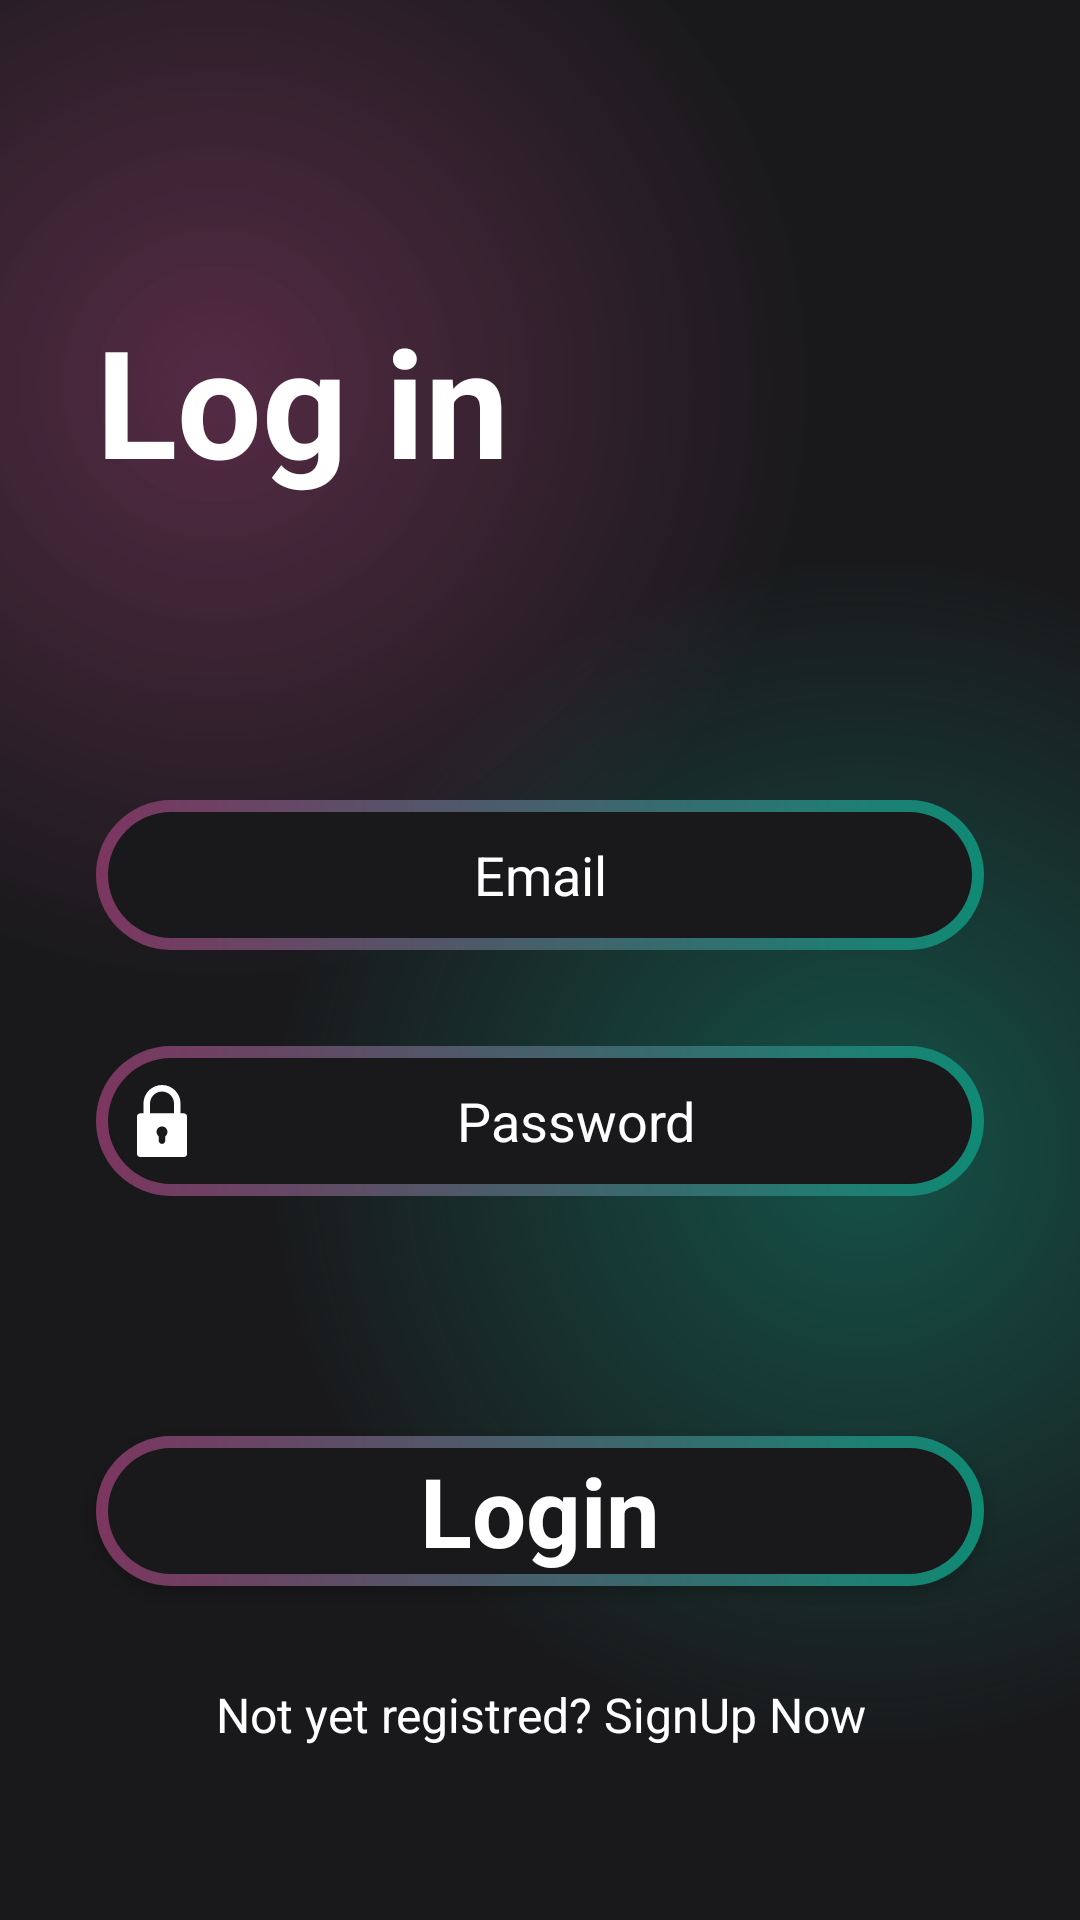

Android layout source for this screen:
<!-- AndroidManifest.xml: application theme Theme.MoviesAppProject -->
<!-- res/layout/activity_login.xml -->
<?xml version="1.0" encoding="utf-8"?>
<LinearLayout xmlns:android="http://schemas.android.com/apk/res/android"
    xmlns:app="http://schemas.android.com/apk/res-auto"
    xmlns:tools="http://schemas.android.com/tools"
    android:layout_width="match_parent"
    android:layout_height="match_parent"
    android:background="@color/main_background"
    tools:context=".Activity.LoginActivity">

    <LinearLayout
        android:layout_width="match_parent"
        android:layout_height="match_parent"
        android:background="@drawable/gradient_color_background"
        app:layout_constraintBottom_toBottomOf="parent"
        app:layout_constraintEnd_toEndOf="parent"
        app:layout_constraintStart_toStartOf="parent"
        app:layout_constraintTop_toTopOf="parent"
        android:orientation="vertical"
        android:layout_gravity="center_horizontal"
        >

        <TextView
            android:id="@+id/textView"
            android:layout_width="match_parent"
            android:layout_height="wrap_content"
            android:layout_marginStart="32dp"
            android:layout_marginTop="100dp"
            android:text="Log in"
            android:textColor="@color/white"
            android:textSize="50sp"
            android:textStyle="bold" />
        <EditText
            android:id="@+id/editTextText"
            android:layout_width="match_parent"
            android:layout_height="50dp"
            android:layout_marginTop="100dp"
            android:layout_marginBottom="16dp"
            android:layout_marginStart="32dp"
            android:layout_marginEnd="32dp"
            android:hint="Email"
            android:textAlignment="center"
            android:drawableLeft="@drawable/baseline_email_24"
            android:padding="10dp"
            android:ems="10"
            android:inputType="textEmailAddress"

            android:maxEms="10"
            android:textColor="@color/white"
            android:textColorHint="@color/white"
            android:background="@drawable/btn_background"

            />
        <EditText
            android:id="@+id/editTextPassword"
            android:layout_width="match_parent"
            android:layout_height="50dp"
            android:layout_marginTop="16dp"
            android:layout_marginBottom="16dp"
            android:layout_marginStart="32dp"
            android:layout_marginEnd="32dp"
            android:hint="Password"
            android:textAlignment="center"
            android:ems="10"
            android:inputType="textPassword"
            android:drawableLeft="@drawable/lock"
            android:padding="10dp"
            android:maxEms="10"
            android:textColor="@color/white"
            android:textColorHint="@color/white"
            android:background="@drawable/btn_background"

            />

        <androidx.appcompat.widget.AppCompatButton
            android:id="@+id/button2"
            style="@android:style/Widget.Button"
            android:layout_width="match_parent"
            android:layout_height="50dp"
            android:background="@drawable/btn_background"
            android:layout_marginTop="64dp"
            android:layout_marginStart="32dp"
            android:layout_marginEnd="32dp"
            android:textColor="@color/white"
            android:textSize="32sp"
            android:text="Login"
            android:textStyle="bold"
            >

        </androidx.appcompat.widget.AppCompatButton>
        <TextView
            android:id="@+id/signuptext"
            android:layout_width="match_parent"
            android:layout_height="wrap_content"
            android:text="Not yet registred? SignUp Now"
            android:textColor="@color/white"
            android:textAlignment="center"
            android:layout_marginTop="32dp"
            android:textSize="16sp">

        </TextView>
    </LinearLayout>

</LinearLayout>
<!-- resources referenced by this layout -->
<resources>
  <color name="main_background">#19191b</color>
  <color name="white">#FFFFFFFF</color>
  <!-- drawable btn_background (drawable) -->
  <?xml version="1.0" encoding="utf-8"?>
  <layer-list xmlns:android="http://schemas.android.com/apk/res/android">
      <item>
          <shape
              android:shape="rectangle"
              >
              <corners android:radius="50dp">
  
              </corners>
              <gradient
                  android:angle="360"
                  android:endColor="#0f8a75"
                  android:startColor="#7c3660"
                  android:type="linear"
                  >
  
              </gradient>
              <size
                  android:width="24dp"
                  android:height="24dp"
                  >
  
              </size>
          </shape>
      </item>
      <item
          android:top="4dp"
          android:bottom="4dp"
          android:left="4dp"
          android:right="4dp"
          >
          <shape android:shape="rectangle">
              <corners android:radius="50dp">
  
              </corners>
              <solid android:color="#19191b"></solid>
          </shape>
  
      </item>
  </layer-list>
  <!-- drawable gradient_color_background (drawable) -->
  <?xml version="1.0" encoding="utf-8"?>
  <layer-list xmlns:android="http://schemas.android.com/apk/res/android">
      <item>
          <shape
              >
              <gradient android:startColor="#997c3660"
                  android:centerColor="#19191b"
                  android:endColor="#19191b"
                  android:type="radial"
                  android:gradientRadius="110%p"
                  android:centerX="0.2"
                  android:centerY="0.2"
                  >
  
              </gradient>
          </shape>
      </item>
      <item>
          <shape>
              <gradient android:startColor="#800f8a75"
                  android:centerColor="@android:color/transparent"
                  android:endColor="@android:color/transparent"
                  android:gradientRadius="110%p"
                  android:centerY="0.6"
                  android:centerX="0.8"
                  android:type="radial"
                  >
  
              </gradient>
          </shape>
      </item>
  </layer-list>
  <!-- drawable lock (drawable) -->
  <vector android:height="24dp" android:viewportHeight="330" android:tint="@color/white"
      android:viewportWidth="330" android:width="24dp" xmlns:android="http://schemas.android.com/apk/res/android">
      <path android:fillColor="#000000" android:pathData="M65,330h200c8.28,0 15,-6.72 15,-15V145c0,-8.28 -6.72,-15 -15,-15h-15V85c0,-46.87 -38.13,-85 -85,-85S80,38.13 80,85v45H65c-8.28,0 -15,6.72 -15,15v170C50,323.28 56.72,330 65,330zM180,234.99V255c0,8.28 -6.72,15 -15,15s-15,-6.72 -15,-15v-20.01c-6.07,-4.57 -10,-11.82 -10,-19.99c0,-13.78 11.22,-25 25,-25s25,11.22 25,25C190,223.16 186.07,230.42 180,234.99zM110,85c0,-30.33 24.67,-55 55,-55s55,24.67 55,55v45H110V85z"/>
  </vector>
  <style name="Theme.MoviesAppProject" parent="Base.Theme.MoviesAppProject" />
  <style name="Base.Theme.MoviesAppProject" parent="Theme.MaterialComponents.DayNight.NoActionBar">
          
          
          <item name="colorPrimaryDark">#19191b</item>
      </style>
</resources>
